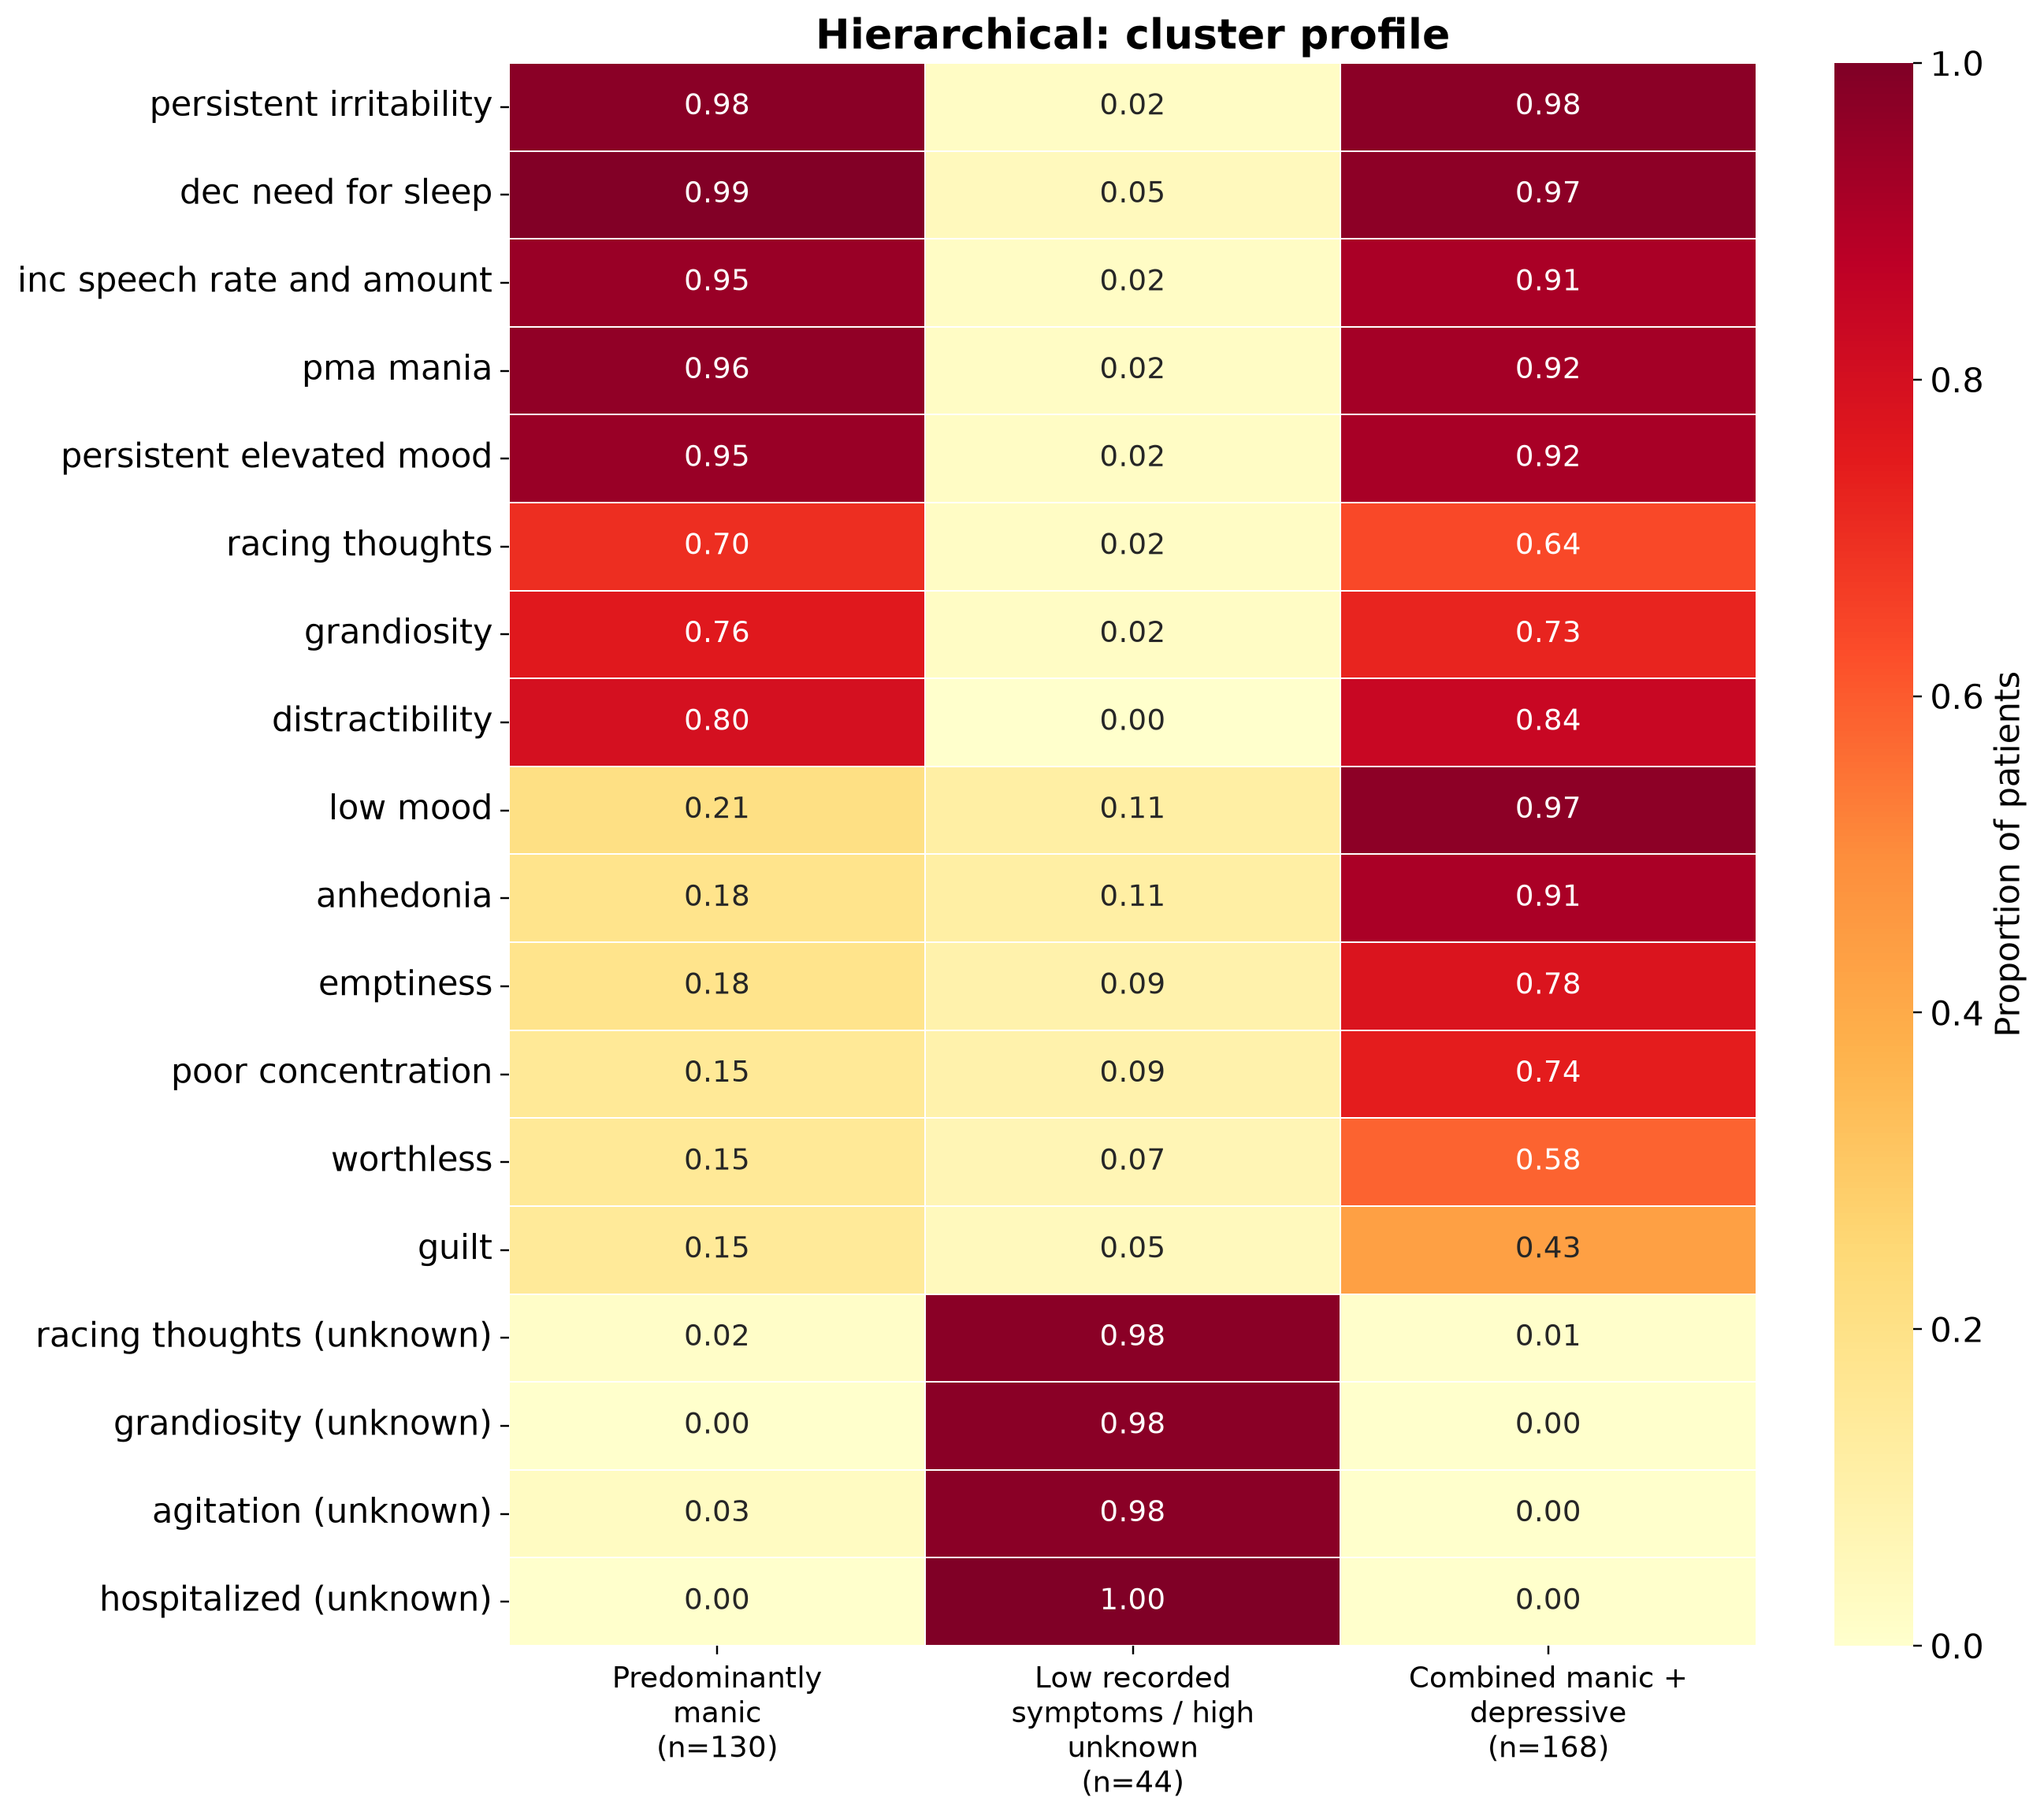

Source data for this figure (header and first rows):
, Predominantly?manic?(n=130), Low recorded?symptoms / high?unknown?(n=…, Combined manic +?depressive?(n=168)
persistent irritability, 0.9769, 0.02273, 0.9762
dec need for sleep, 0.9923, 0.04545, 0.9702
inc speech rate and amount, 0.9462, 0.02273, 0.9107
pma mania, 0.9615, 0.02273, 0.9226
persistent elevated mood, 0.9462, 0.02273, 0.9167
racing thoughts, 0.7, 0.02273, 0.6369
grandiosity, 0.7615, 0.02273, 0.7262
distractibility, 0.8, 0.0, 0.8393
low mood, 0.2077, 0.1136, 0.9702
anhedonia, 0.1846, 0.1136, 0.9107
emptiness, 0.1846, 0.09091, 0.7798
poor concentration, 0.1538, 0.09091, 0.744
worthless, 0.1538, 0.06818, 0.5833
guilt, 0.1462, 0.04545, 0.4345
racing thoughts (unknown), 0.01538, 0.9773, 0.005952
grandiosity (unknown), 0.0, 0.9773, 0.0
agitation (unknown), 0.03077, 0.9773, 0.0
hospitalized (unknown), 0.0, 1.0, 0.0
